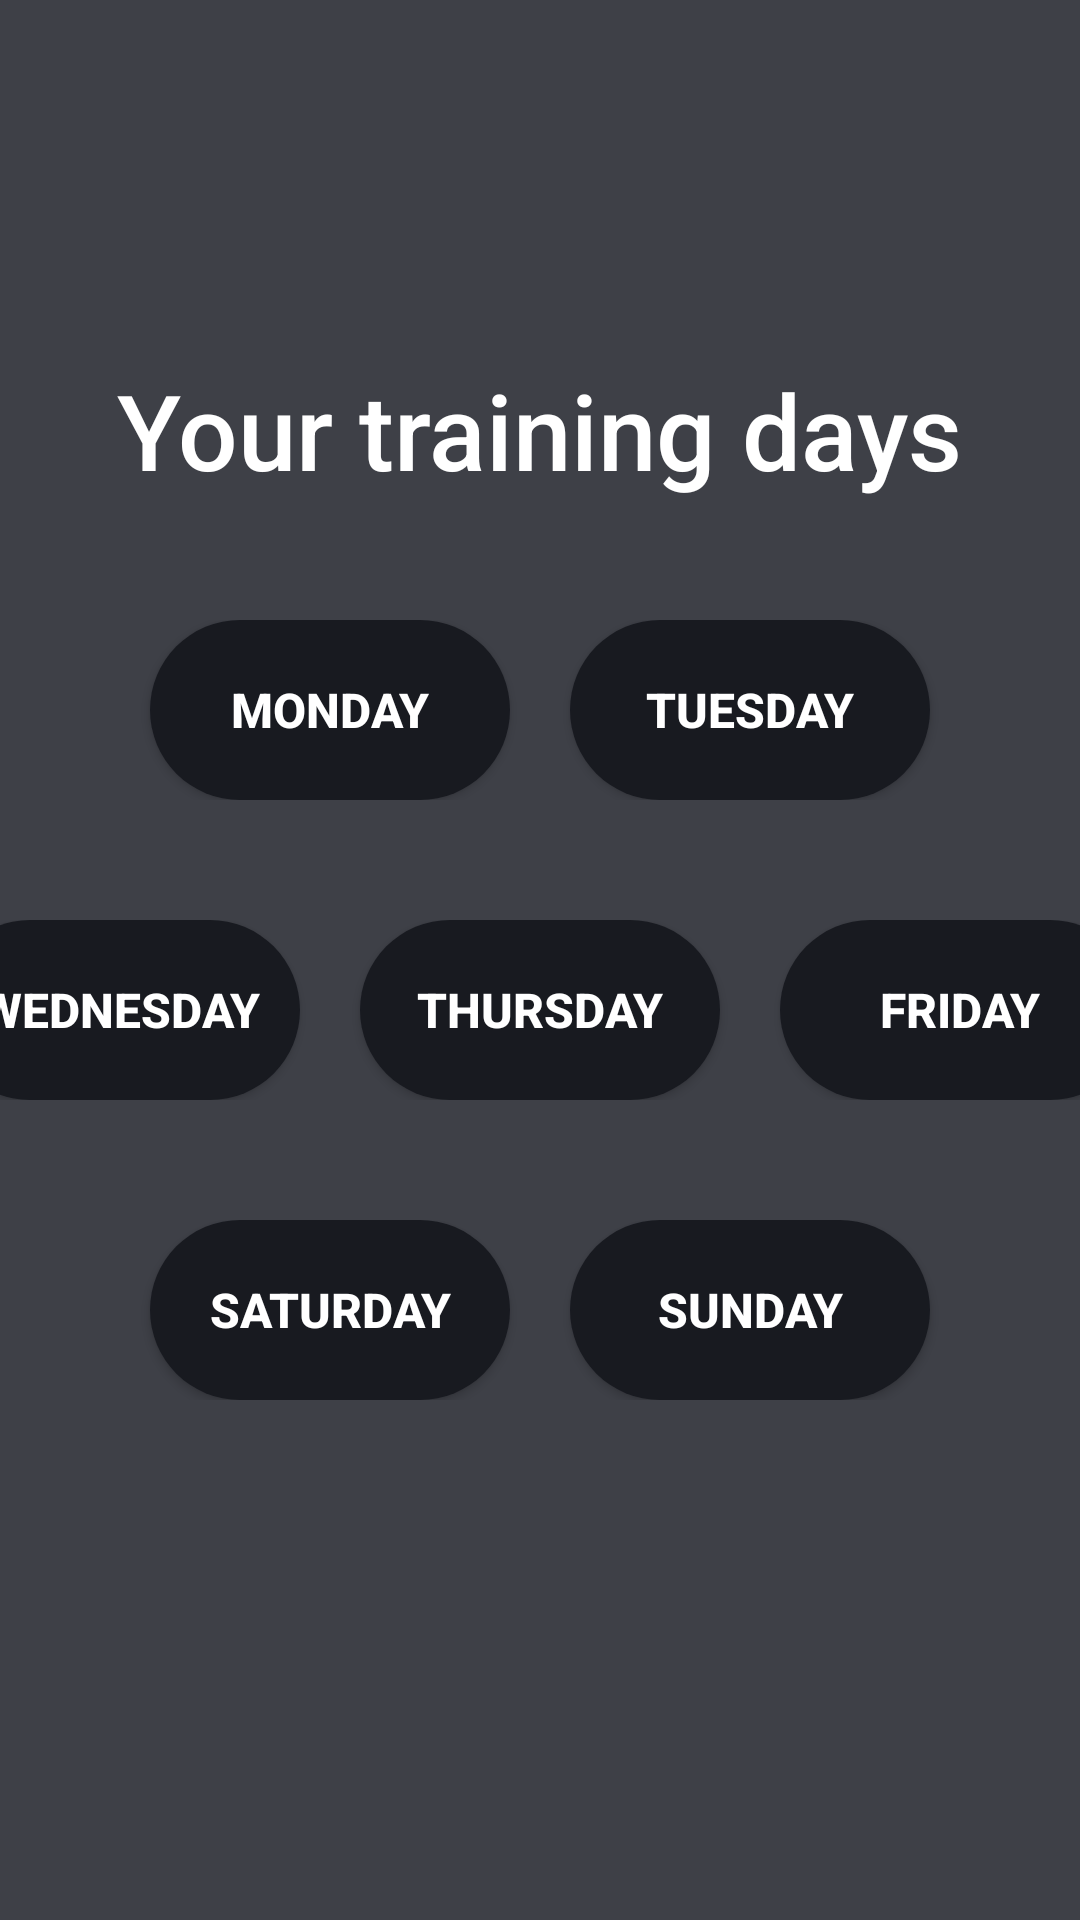

This screen was rendered from an Android layout file. Write that file and the resources it references.
<!-- AndroidManifest.xml: application theme Theme.HealthUp -->
<!-- res/layout/fragment_capable_days.xml -->
<?xml version="1.0" encoding="utf-8"?>
<layout xmlns:android="http://schemas.android.com/apk/res/android"
    xmlns:app="http://schemas.android.com/apk/res-auto"
    xmlns:tools="http://schemas.android.com/tools">

    <androidx.constraintlayout.widget.ConstraintLayout
        android:layout_width="match_parent"
        android:layout_height="match_parent"
        android:background="@color/gray_light"
        tools:context=".CapableDaysActivity">

        
        <TextView
            android:id="@+id/tv_title_capable_days"
            style="@style/register_titles"
            android:text="@string/ttl_capable_days"
            app:layout_constraintEnd_toEndOf="parent"
            app:layout_constraintStart_toStartOf="parent"
            app:layout_constraintTop_toTopOf="parent" />

        <LinearLayout
            android:id="@+id/ll_1_row"
            android:layout_width="match_parent"
            android:layout_height="wrap_content"
            android:layout_marginTop="@dimen/register_toggle_top_margin"
            android:gravity="center"
            android:orientation="horizontal"
            app:layout_constraintTop_toBottomOf="@+id/tv_title_capable_days">

            <android.widget.ToggleButton
                android:id="@+id/btMonday"
                style="@style/register_toggle_button"
                android:textOff="@string/monday"
                android:textOn="@string/monday" />

            <android.widget.ToggleButton
                android:id="@+id/btTuesday"
                style="@style/register_toggle_button"
                android:textOff="@string/tuesday"
                android:textOn="@string/tuesday" />

        </LinearLayout>

        <LinearLayout
            android:id="@+id/ll_2_row"
            android:layout_width="match_parent"
            android:layout_height="wrap_content"
            android:layout_marginTop="@dimen/register_toggle_top_margin"
            android:gravity="center"
            android:orientation="horizontal"
            app:layout_constraintTop_toBottomOf="@+id/ll_1_row">

            <android.widget.ToggleButton
                android:id="@+id/btWednesday"
                style="@style/register_toggle_button"
                android:textOff="@string/wednesday"
                android:textOn="@string/wednesday" />

            <android.widget.ToggleButton
                android:id="@+id/btThursday"
                style="@style/register_toggle_button"
                android:textOff="@string/thursday"
                android:textOn="@string/thursday" />

            <android.widget.ToggleButton
                android:id="@+id/btFriday"
                style="@style/register_toggle_button"
                android:textOff="@string/friday"
                android:textOn="@string/friday" />

        </LinearLayout>

        <LinearLayout
            android:layout_width="match_parent"
            android:layout_height="wrap_content"
            android:layout_marginTop="@dimen/register_toggle_top_margin"
            android:gravity="center"
            android:orientation="horizontal"
            app:layout_constraintTop_toBottomOf="@+id/ll_2_row">

            <android.widget.ToggleButton
                android:id="@+id/btSaturday"
                style="@style/register_toggle_button"
                android:textOff="@string/saturday"
                android:textOn="@string/saturday" />

            <android.widget.ToggleButton
                android:id="@+id/btSunday"
                style="@style/register_toggle_button"
                android:textOff="@string/sunday"
                android:textOn="@string/sunday" />

        </LinearLayout>


    </androidx.constraintlayout.widget.ConstraintLayout>
</layout>
<!-- resources referenced by this layout -->
<resources>
  <color name="gray_light">#3E4047</color>
  <dimen name="register_toggle_top_margin">40dp</dimen>
  <string name="friday">Friday</string>
  <string name="monday">Monday</string>
  <string name="saturday">Saturday</string>
  <string name="sunday">Sunday</string>
  <string name="thursday">Thursday</string>
  <string name="ttl_capable_days">Your training days</string>
  <string name="tuesday">Tuesday</string>
  <string name="wednesday">wednesday</string>
  <style name="register_titles">
          <item name="android:textSize">35sp</item>
          <item name="android:layout_width">wrap_content</item>
          <item name="android:layout_height">wrap_content</item>
          <item name="android:textColor">@color/white</item>
          <item name="fontFamily">sans-serif-medium</item>
          <item name="android:layout_marginTop">@dimen/register_title_top_margin</item>
      </style>
  <style name="register_toggle_button">
          <item name="android:background">@drawable/register_selector</item>
          <item name="android:textColor">@color/white</item>
          <item name="android:textSize">16sp</item>
          <item name="android:textStyle">bold</item>
          <item name="android:textAlignment">center</item>
          <item name="android:layout_marginEnd">10dp</item>
          <item name="android:layout_marginStart">10dp</item>
          <item name="android:layout_height">@dimen/register_toggle_height</item>
          <item name="android:layout_width">@dimen/register_toggle_width</item>
  
      </style>
  <style name="Theme.HealthUp" parent="Theme.MaterialComponents.DayNight.DarkActionBar">
          
          <item name="colorPrimary">@color/blue</item>
          <item name="colorPrimaryVariant">@color/blue_dark</item>
          <item name="colorOnPrimary">@color/white</item>
          <item name="android:textColorHint">@color/white</item>
          
          <item name="colorSecondary">@color/accentRed</item>
          <item name="colorSecondaryVariant">@color/accentRed</item>
          <item name="colorOnSecondary">@color/black</item>
          
          <item name="android:statusBarColor">?attr/colorPrimaryVariant</item>
          
      </style>
  <color name="white">#FFFFFFFF</color>
  <dimen name="register_title_top_margin">120dp</dimen>
  <!-- drawable register_selector (drawable) -->
  <?xml version="1.0" encoding="utf-8"?>
  <selector xmlns:android="http://schemas.android.com/apk/res/android">
      <item android:drawable="@drawable/primary_round" android:state_checked="true" />
      <item android:drawable="@drawable/gray_dark_round" android:state_checked="false" />
  </selector>
  <dimen name="register_toggle_height">60dp</dimen>
  <dimen name="register_toggle_width">120dp</dimen>
  <color name="blue">#005D7C</color>
  <color name="blue_dark">#01232E</color>
  <color name="accentRed">#EF5965</color>
  <color name="black">#FF000000</color>
  <!-- drawable primary_round (drawable) -->
  <?xml version="1.0" encoding="utf-8"?>
  <shape xmlns:android="http://schemas.android.com/apk/res/android">
      <solid android:color="@color/primary" />
      <stroke
          android:width="2dp"
          android:color="@color/blue_light" />
      <corners android:radius="500dp" />
  </shape>
  <!-- drawable gray_dark_round (drawable) -->
  <?xml version="1.0" encoding="utf-8"?>
  <shape xmlns:android="http://schemas.android.com/apk/res/android">
      <solid android:color="@color/gray" />
      <corners android:radius="500dp" />
  </shape>
  <color name="primary">#005D7C</color>
  <color name="blue_light">#468aab</color>
  <color name="gray">#181A20</color>
</resources>
